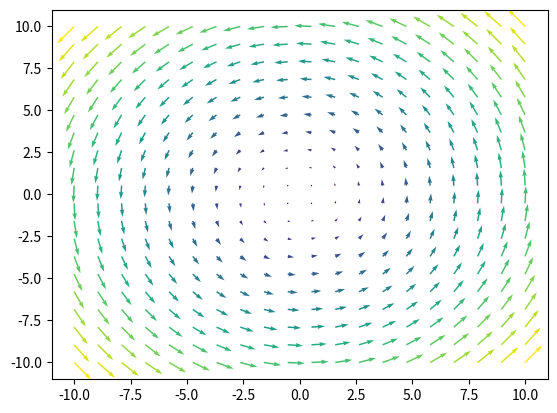

Reproduce this figure in Python.
import matplotlib.pyplot as plt
import numpy as np
#spicfide domin
n = 10
#number of vactores
k=20
#make mish grid
x,y = np.meshgrid(np.linspace(-n,n,k),np.linspace(-n,n,k))
R = np.sqrt((x)** 2 + (y) ** 2)
# T = np.arctan2(y,x)
a,b,m,n = 3,3,4,3
u,v = -2*y,2*x
plt.quiver(x,y,u,v,R)

plt.savefig('ss.jpg')
plt.show()
